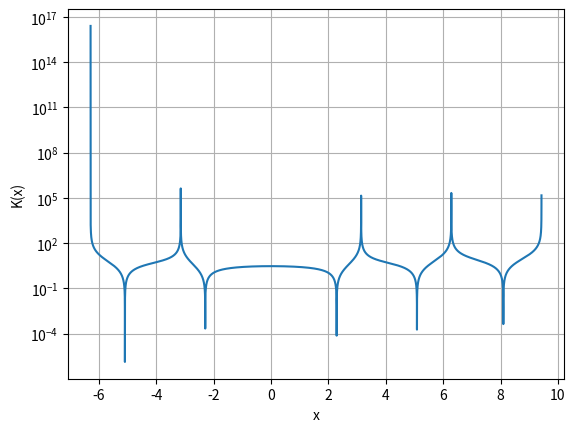

The script that saved this image:
# ------------------------------------------------------------
# [redacted]
# ------------------------------------------------------------

# TEILAUFGABE a)

#          f'(x)*x       (2*x*sin(x)+x^2*cos(x))*x
# K(x) = |---------| = |---------------------------|
#            f(x)              x^2*sin(x)
#
#          2*sin(x)+x*cos(x)
#      = |------------------|
#               sin(x)                                     1 P
#        ===================

# TEILAUFGABE b)

# Naeherungsweise gilt
#
# |(f(x)-f(x0))/f(x0)| = K(x0)*|(x-x0)/x0|               0.5 P
#
# Aus |(f(x)-f(x0))/f(x0)| <= 0.1 folgt
#
# |x-x0| <= 0.1/K(x0)*x0                                   1 P

import matplotlib.pyplot as plt
import numpy as np


def K(x):
    return np.abs((2 * np.sin(x) + x * np.cos(x)) / np.sin(x))


x0 = np.pi / 3
y0_err_rel = 0.1
x0_err_abs = y0_err_rel / K(x0) * x0
print(x0_err_abs)
# 0.040205699009494354 = 0.04021                         1.5 P
#                        =======

# TEILAUFGABE c)

print([K(10**-n) for n in range(1, 6)])
# [2.9966644423259243,
#  2.999966666444442,
#  2.999999666666645,
#  2.9999999966666664,
#  2.9999999999666667]                                     2 P

# Fuer x -> 0 konvergiert K(x) -> 3. Dementsprechend
# ist f(x) in x = 0 gut konditioniert.
# ==================================================       1 P

# TEILAUFGABE d)

x = np.arange(-2 * np.pi, 3 * np.pi, 10**-4)
plt.semilogy(x, K(x))
plt.xlabel("x")
plt.ylabel("K(x)")
plt.grid()  #   2 P

# Der Plot zeigt, dass f(x) fuer x in der Umgebung von +/- pi,
# +/- 2*pi, +/- 3*pi, usw. schlecht konditioniert ist.
# ===================================================       1 P
